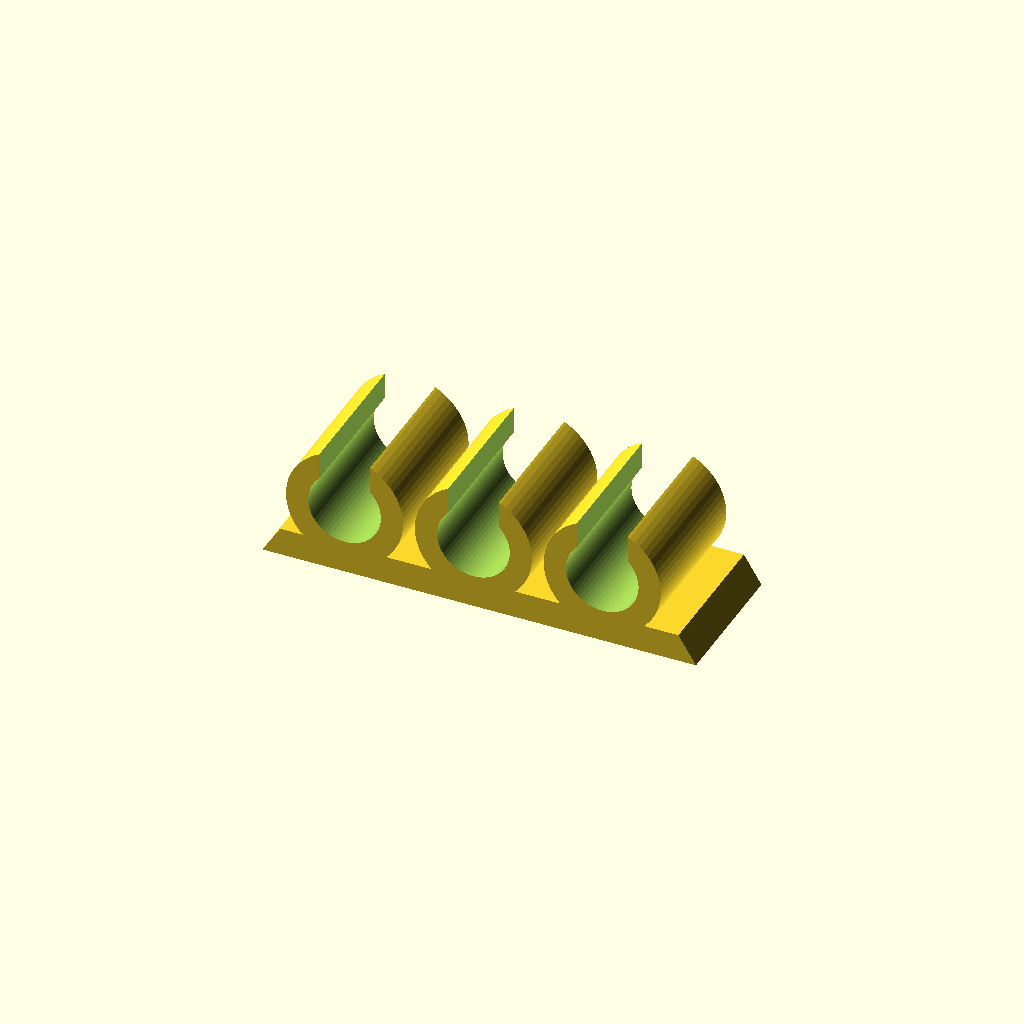
Cell 1 — every parameter at its default value.
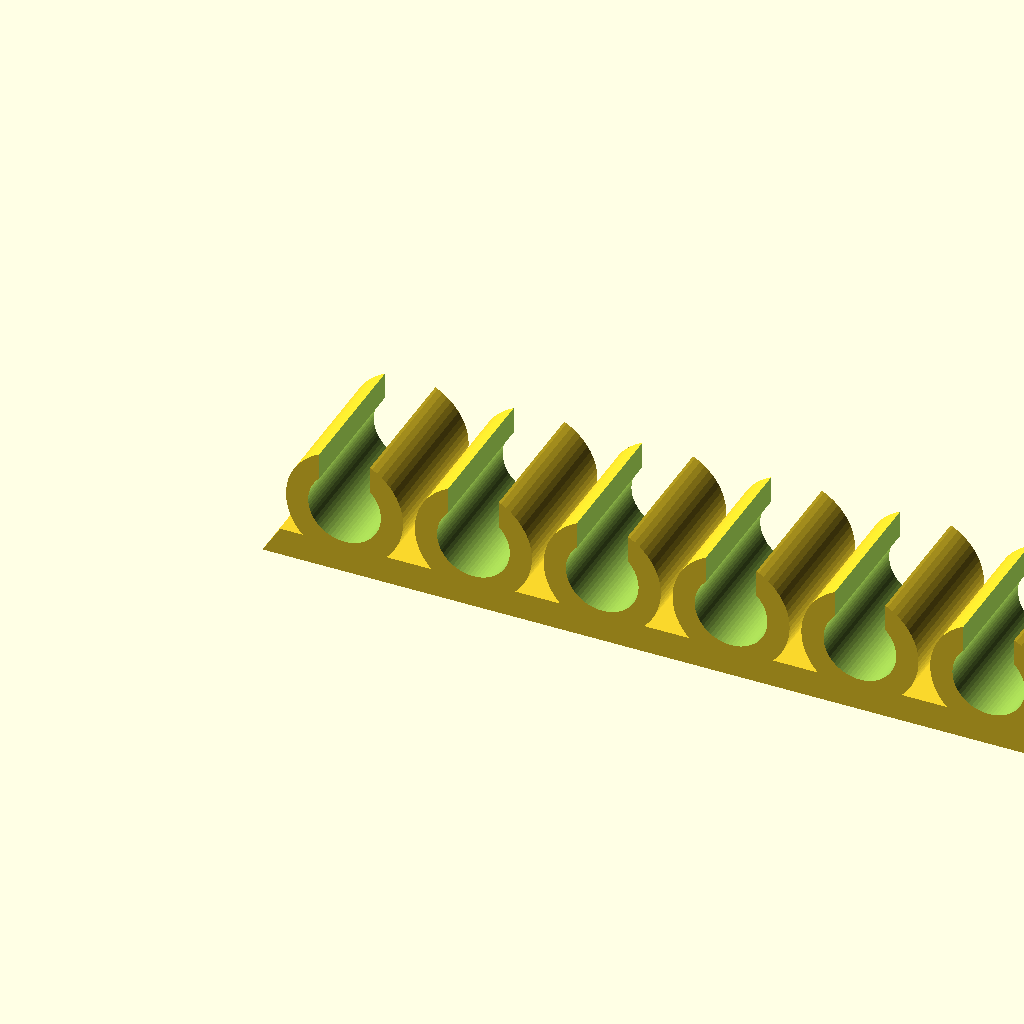
Cell 2 — slots set to 6, the other parameters unchanged.
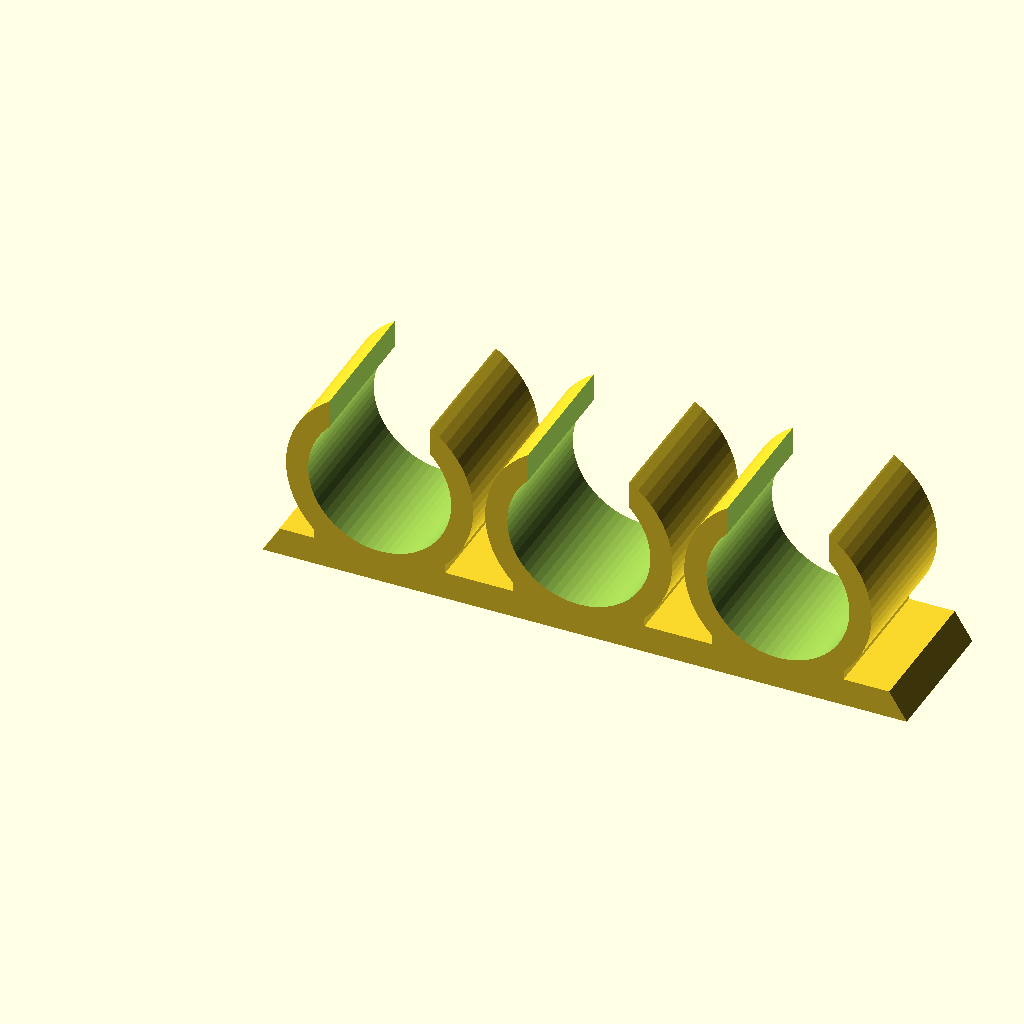
Cell 3 — cable_d set to 12, the other parameters unchanged.
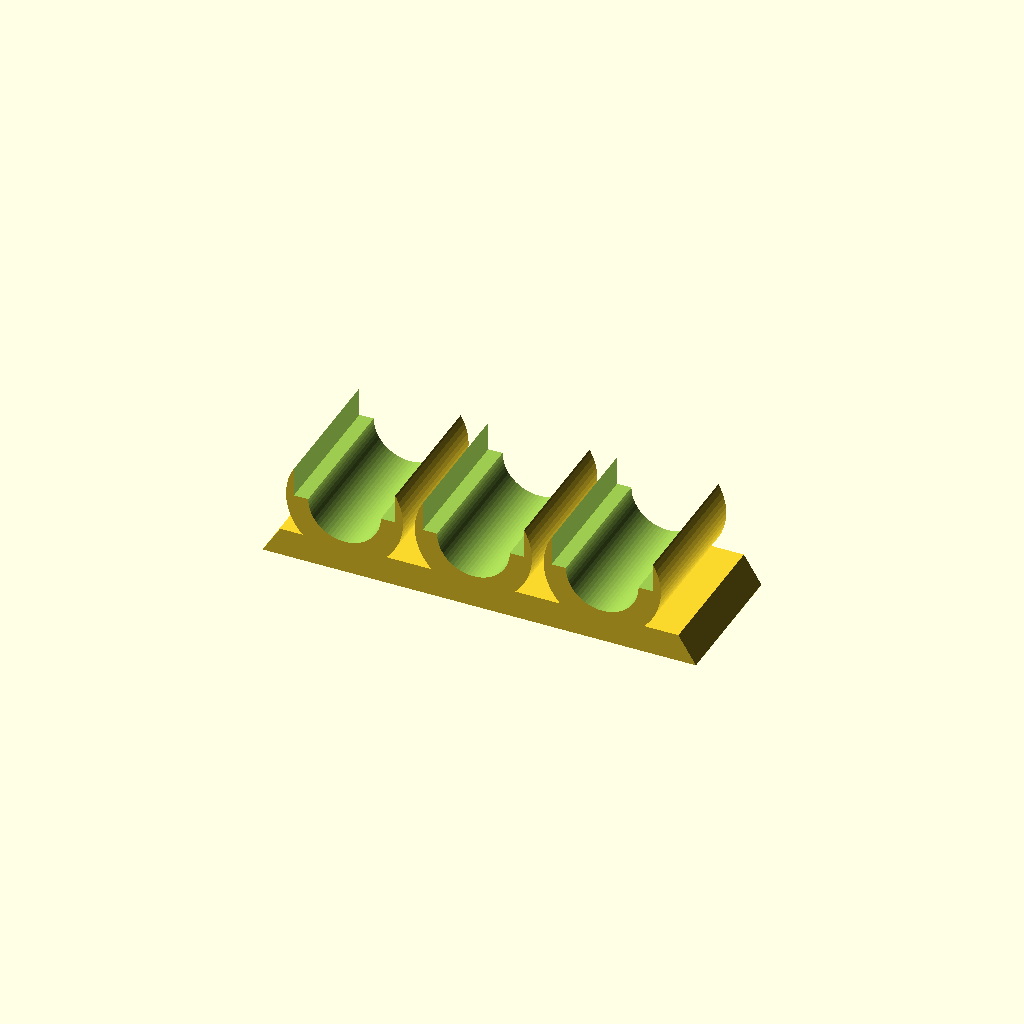
Cell 4 — opening set to 1.44, the other parameters unchanged.
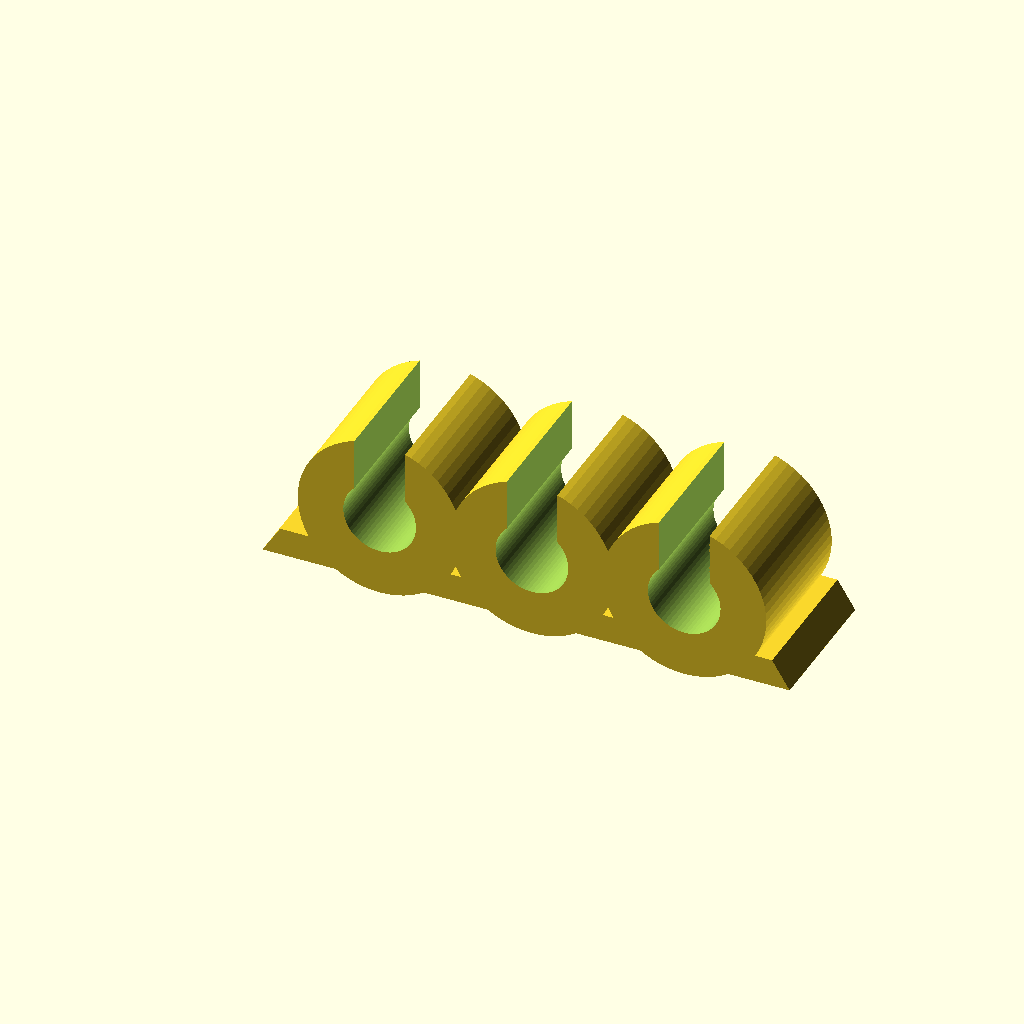
Cell 5: the same model with wall = 4.
One fixed orthographic camera (rotation 55°, 0°, 25°; colour scheme Cornfield) for every cell.
The OpenSCAD source (designs/cable_clip.scad):
// Desk Cable Clip - original parametric design (Brian Sacco)
// Flat-backed clip for double-sided tape; snap-in slots hold cables.
slots        = 3;     // number of cable slots
cable_d      = 6.0;   // cable diameter (mm). Common: 3.5 phone cables, 4.5 braided USB-C, 6 laptop, 8 HDMI/monitor
fit          = 0.2;   // extra diameter so the cable can slide
opening      = 0.72;  // mouth width as fraction of cable_d (snap fit)
wall         = 2.0;
depth        = 12;    // clip length along the cable (mm)
base_t       = 2.4;   // base plate thickness (mm)
gap          = 3;     // spacing between slots
$fn = 64;

pitch = cable_d + 2*wall + gap - wall;
width = slots * pitch + wall + 2;
ring_h = base_t + cable_d/2 + 0.5; // cable centre height

module body() {
    // base plate with rounded ends
    hull() {
        translate([1.5,0,0]) cube([width-3, depth, base_t]);
        translate([0,0,0]) cube([width, depth, 0.01]);
    }
    for (i=[0:slots-1]) {
        x = wall + 1 + cable_d/2 + wall/2 + i*pitch;
        translate([x,0,ring_h]) rotate([-90,0,0])
            cylinder(d = cable_d + 2*wall, h = depth);
        // fill between ring and base so it prints without supports
        translate([x - (cable_d/2+wall)*0.7, 0, 0])
            cube([(cable_d/2+wall)*1.4, depth, ring_h]);
    }
}
difference() {
    body();
    for (i=[0:slots-1]) {
        x = wall + 1 + cable_d/2 + wall/2 + i*pitch;
        translate([x,-1,ring_h]) rotate([-90,0,0]) cylinder(d = (cable_d + fit) / cos(180/$fn), h = depth+2);
        // snap mouth on top
        translate([x - cable_d*opening/2, -1, ring_h]) cube([cable_d*opening, depth+2, cable_d/2 + wall + 1]);   // always cuts through the top of the ring
    }
}
Customizer parameters (derived from the source; name, type, default, range or options):
slots: number, default 3
cable_d: number, default 6
fit: number, default 0.2
opening: number, default 0.72
wall: number, default 2
depth: number, default 12
base_t: number, default 2.4
gap: number, default 3
